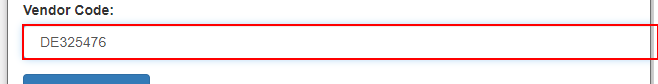
Workflow: Find Children

Step 1: find the drop-down in window 'ACME System 1 - Vendor Inventory' (msedge.exe)
